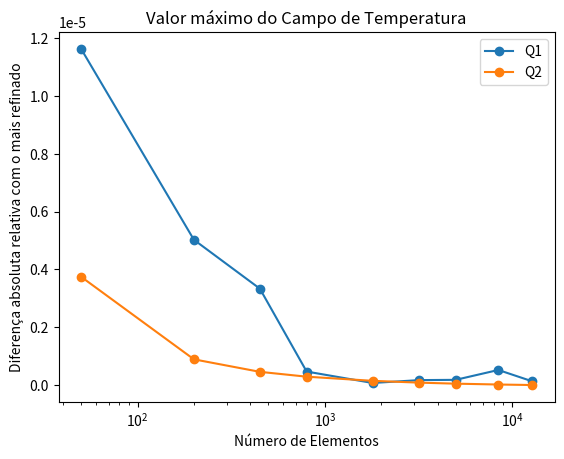

Python code for this plot:
import numpy as np
import matplotlib.pyplot as plt

nmalhas = [50,200,450,800,1800,3200,5000,8450,12800]
#Q1
tmax_Q1 = [1525.8437244255028, 1525.8537957101942, 1525.856376153769, 1525.8607518081812, 1525.8615710169206, 1525.8617220955164, 1525.861736387517, 1525.8606686512023, 1525.861661317116]
tmin_Q1 = [1504.5702684354324, 1504.5260933442137, 1504.5526912355858, 1504.540411561663, 1504.545044340059, 1504.547150626678, 1504.5483128734445, 1504.5502189530994, 1504.5498651285614]
#Q2
tmax_Q2 = [1525.8671727871006, 1525.8628186987212, 1525.8621589606998, 1525.8619030544241, 1525.8616842743932, 1525.8615880342925, 1525.861534863685, 1525.861489290715, 1525.861462783115]
tmin_Q2 = [1504.5491577218618, 1504.5506357040758, 1504.5510273351624, 1504.551202084442, 1504.5513598967227, 1504.5514309589978, 1504.5514704550396, 1504.551504394742, 1504.5515241364646]

erroQ1 = []
erroQ2 = []
for i in range(len(tmax_Q1)):
    erroQ1.append(np.abs(tmax_Q1[i]-tmax_Q2[len(tmax_Q2)-1])/tmax_Q2[len(tmax_Q2)-1])
    erroQ2.append(np.abs(tmax_Q2[i]-tmax_Q2[len(tmax_Q2)-1])/tmax_Q2[len(tmax_Q2)-1])
plt.figure()
plt.plot(nmalhas,erroQ1,marker='o',label="Q1")
plt.plot(nmalhas,erroQ2,marker='o',label="Q2")
plt.xticks(nmalhas[4:])
plt.xlabel("Número de Elementos")
plt.ylabel("Diferença absoluta relativa com o mais refinado")
#plt.yscale('log')
plt.xscale('log')
plt.title("Valor máximo do Campo de Temperatura")
plt.legend()
plt.show()